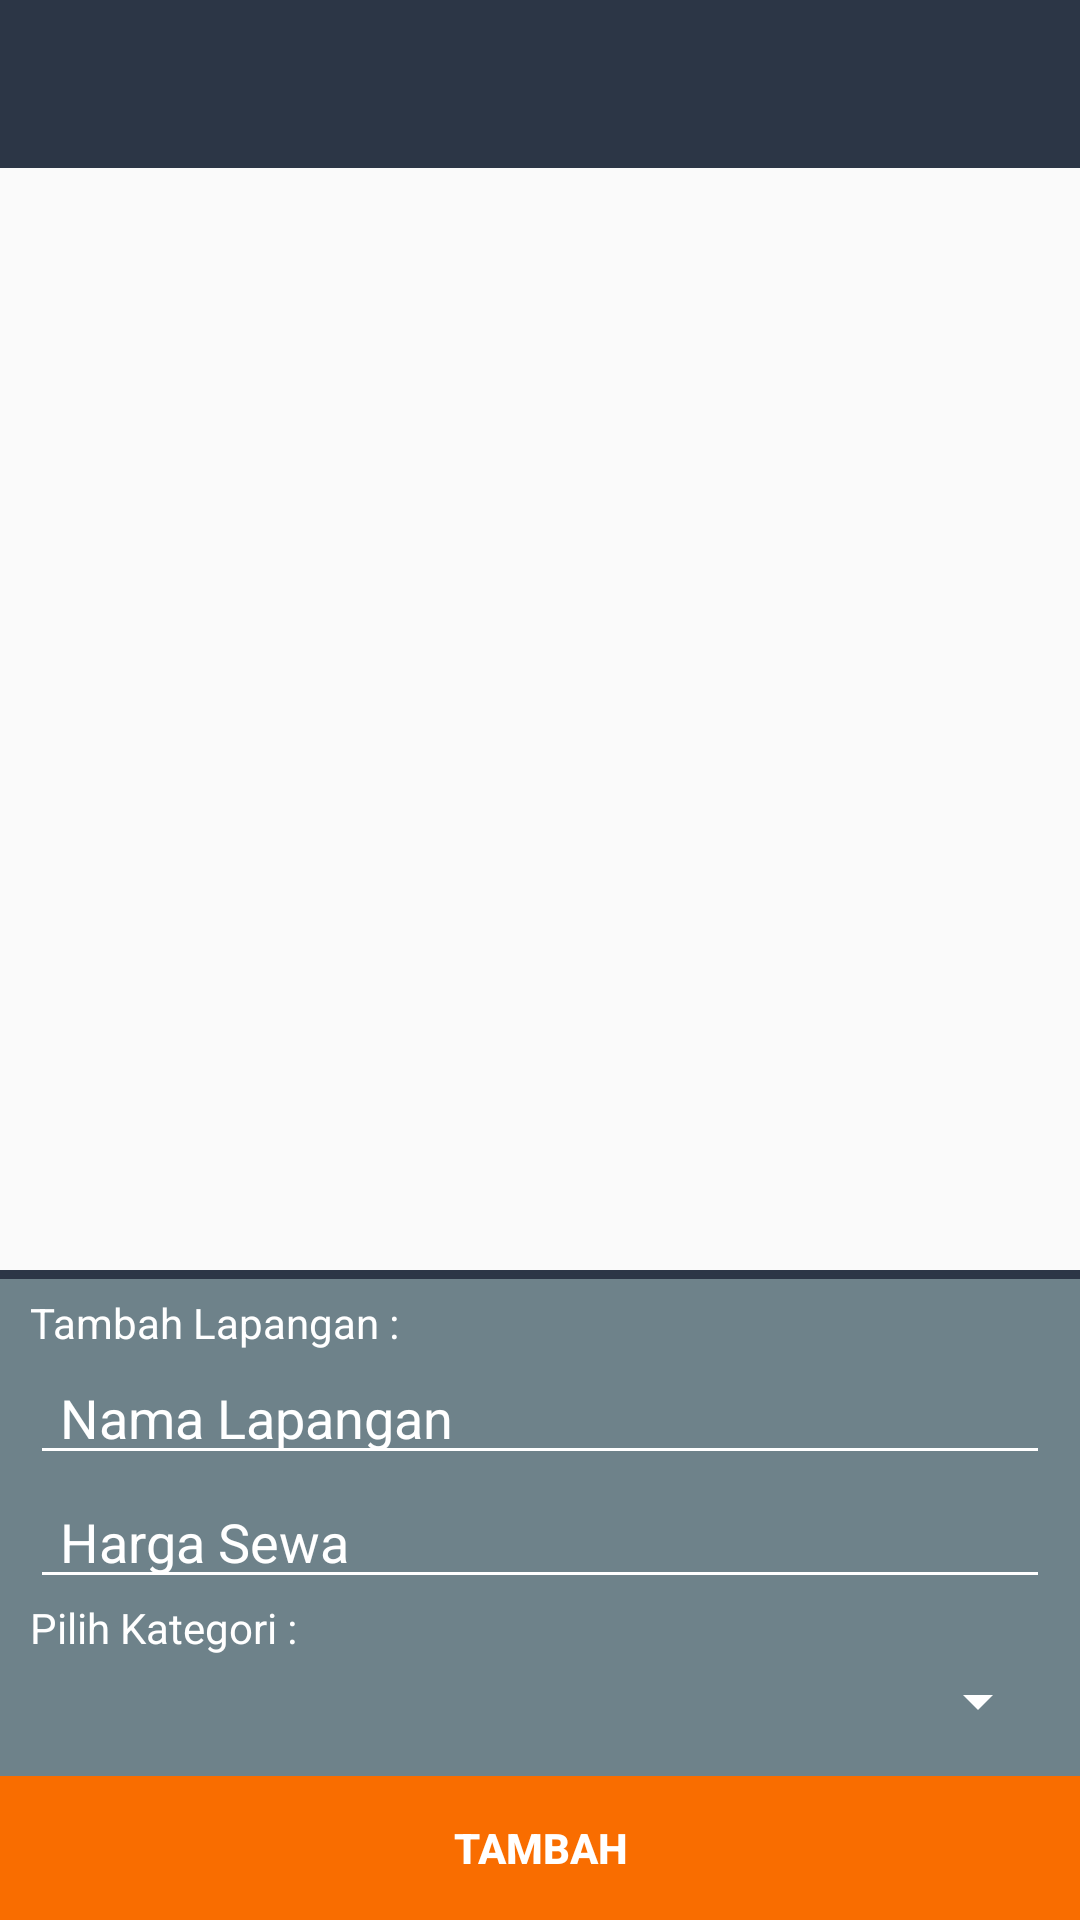

Write the Android layout XML for this screen, with the resource values it uses.
<!-- AndroidManifest.xml: application theme AppTheme -->
<!-- res/layout/activity_lapangan.xml -->
<?xml version="1.0" encoding="utf-8"?>
<RelativeLayout xmlns:android="http://schemas.android.com/apk/res/android"
    xmlns:app="http://schemas.android.com/apk/res-auto"
    xmlns:tools="http://schemas.android.com/tools"
    android:layout_width="match_parent"
    android:layout_height="match_parent"
    tools:context=".MenuProfil.LapanganActivity">

    <android.support.v7.widget.Toolbar
        android:id="@+id/toolbar"
        android:layout_width="match_parent"
        android:layout_height="wrap_content"
        android:background="@color/colorPrimary"
        android:minHeight="56dp"
        app:subtitleTextColor="@color/colorWhite"
        app:theme="@style/ToolbarStyle"
        app:titleTextColor="@color/colorWhite" />

    <android.support.v7.widget.RecyclerView
        android:id="@+id/lapangan_list"
        android:layout_width="match_parent"
        android:layout_height="wrap_content"
        android:layout_above="@+id/garis"
        android:layout_below="@+id/toolbar"
        android:layout_margin="10dp" />

    <View
        android:id="@+id/garis"
        android:layout_width="fill_parent"
        android:layout_height="3dp"
        android:layout_above="@+id/form"
        android:background="@color/colorPrimary" />

    <LinearLayout
        android:id="@+id/form"
        android:layout_width="match_parent"
        android:layout_height="wrap_content"
        android:layout_above="@+id/button"
        android:background="@color/colorGrey"
        android:orientation="vertical">

        <TextView
            android:id="@+id/textview"
            android:layout_width="match_parent"
            android:layout_height="wrap_content"
            android:layout_marginLeft="10dp"
            android:layout_marginRight="10dp"
            android:layout_marginTop="5dp"
            android:text="Tambah Lapangan : "
            android:textColor="@color/colorWhite" />

        <EditText
            android:id="@+id/etLapangan"
            android:layout_width="match_parent"
            android:layout_height="wrap_content"
            android:layout_marginLeft="10dp"
            android:layout_marginRight="10dp"
            android:backgroundTint="@color/colorWhite"
            android:hint="Nama Lapangan"
            android:paddingLeft="10dp"
            android:textColor="@color/colorWhite"
            android:textColorHint="@color/colorWhite" />

        <EditText
            android:id="@+id/etHarga"
            android:layout_width="match_parent"
            android:layout_height="wrap_content"
            android:layout_marginLeft="10dp"
            android:layout_marginRight="10dp"
            android:backgroundTint="@color/colorWhite"
            android:hint="Harga Sewa"
            android:inputType="number"
            android:paddingLeft="10dp"
            android:textColor="@color/colorWhite"
            android:textColorHint="@color/colorWhite" />

        <TextView
            android:id="@+id/textview2"
            android:layout_width="match_parent"
            android:layout_height="wrap_content"
            android:layout_marginLeft="10dp"
            android:layout_marginRight="10dp"
            android:inputType="number"
            android:text="Pilih Kategori : "
            android:textColor="@color/colorWhite" />

        <Spinner
            android:id="@+id/spinner"
            android:layout_width="match_parent"
            android:layout_height="30dp"
            android:layout_marginBottom="10dp"
            android:layout_marginLeft="10dp"
            android:layout_marginRight="10dp"
            android:backgroundTint="@color/colorWhite"
            android:entries="@array/Kategori"
            android:foregroundTint="@color/colorWhite"
            android:paddingLeft="5dp" />

    </LinearLayout>

    <LinearLayout
        android:id="@+id/button"
        android:layout_width="match_parent"
        android:layout_height="wrap_content"
        android:layout_alignParentBottom="true"
        android:orientation="horizontal"
        android:weightSum="1">

        <Button
            android:id="@+id/tambah"
            android:layout_width="0dp"
            android:layout_height="wrap_content"
            android:layout_weight="1"
            android:background="@color/colorOrange"
            android:text="Tambah"
            android:textColor="@android:color/white"
            android:textStyle="bold" />

    </LinearLayout>

</RelativeLayout>
<!-- resources referenced by this layout -->
<resources>
  <color name="colorGrey">#6e828a</color>
  <color name="colorOrange">#f96d00</color>
  <color name="colorPrimary">#2C3646</color>
  <color name="colorWhite">#ffffff</color>
  <style name="AppTheme" parent="Theme.AppCompat.Light.DarkActionBar">
          
          <item name="colorPrimary">@color/colorPrimary</item>
          <item name="colorPrimaryDark">@color/colorPrimaryDark</item>
          <item name="colorAccent">@color/colorAccent</item>
      </style>
  <color name="colorPrimaryDark">#2c3646</color>
  <color name="colorAccent">#ffff</color>
</resources>
